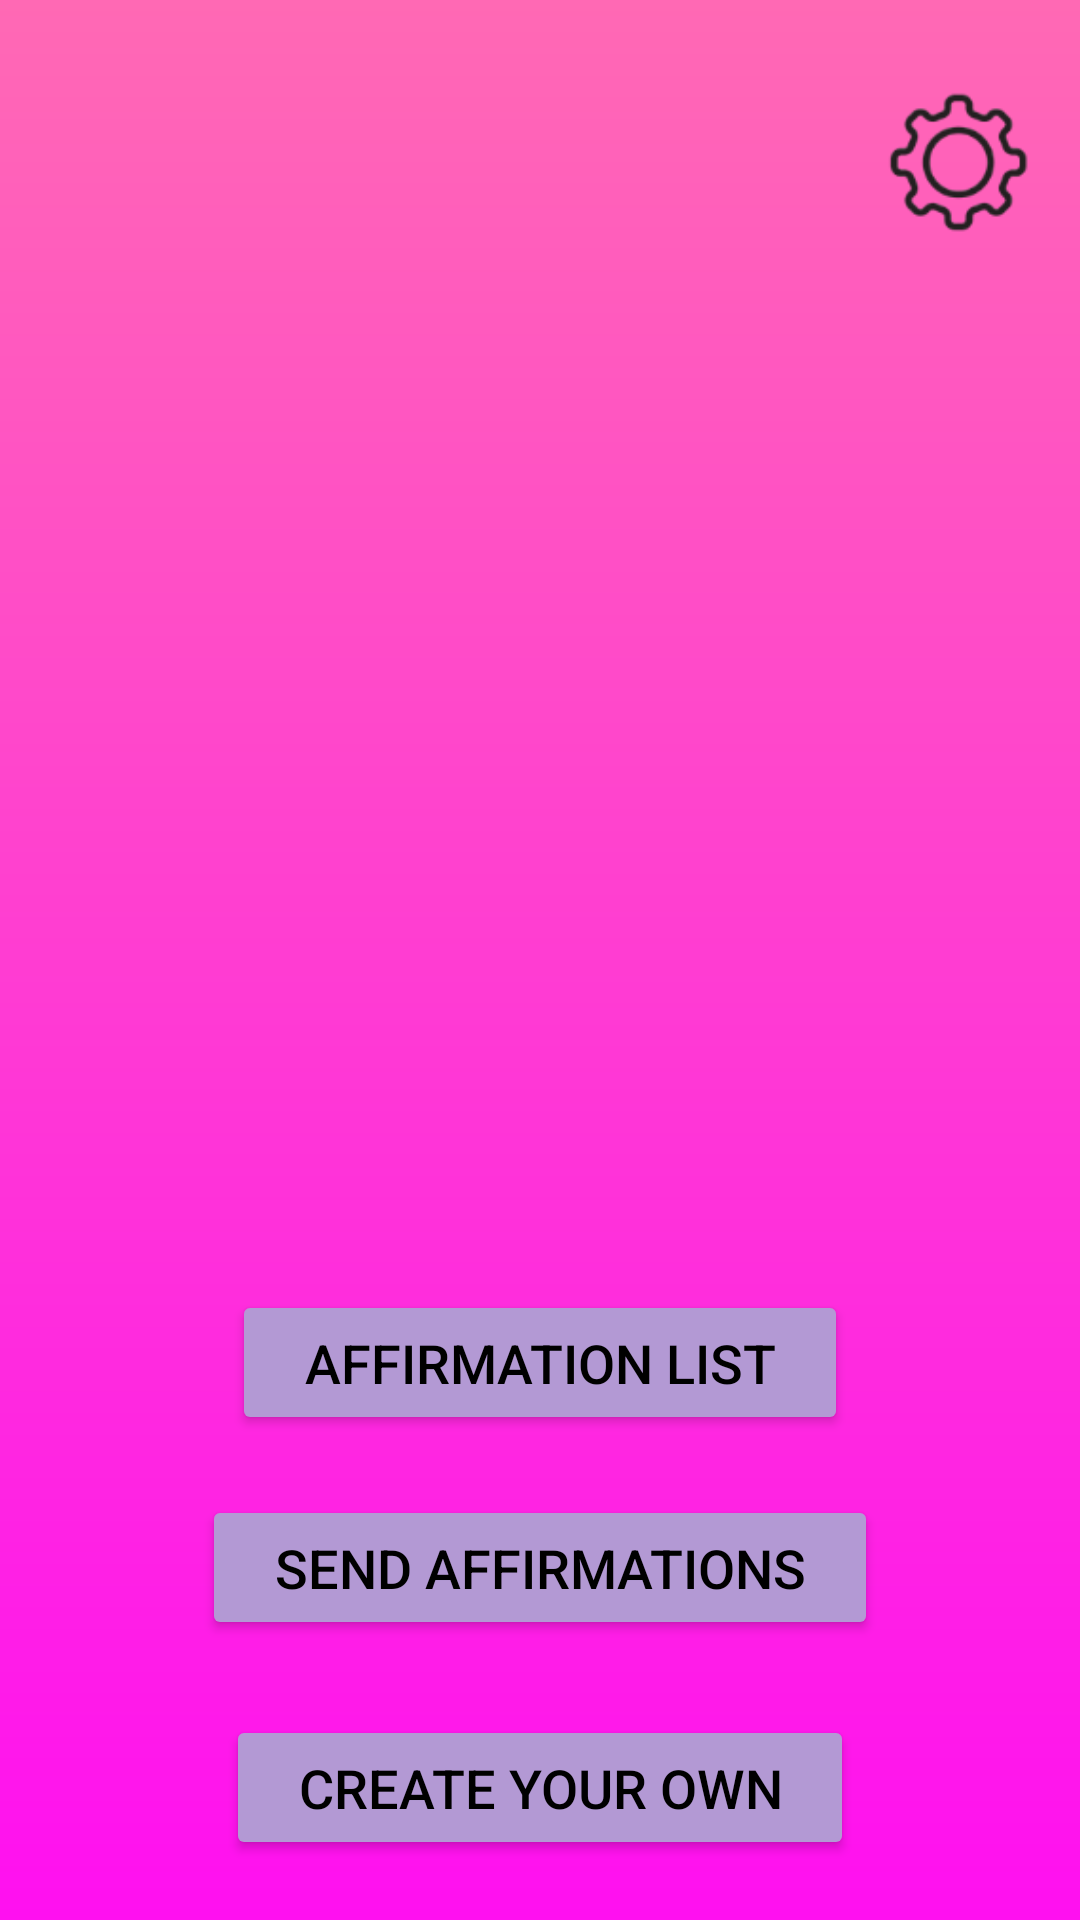

This screen was rendered from an Android layout file. Write that file and the resources it references.
<!-- AndroidManifest.xml: application theme Theme.Affirmo_welcome -->
<!-- res/layout/activity_welcome_screen.xml -->
<?xml version="1.0" encoding="utf-8"?>
<androidx.constraintlayout.widget.ConstraintLayout xmlns:android="http://schemas.android.com/apk/res/android"
    xmlns:app="http://schemas.android.com/apk/res-auto"
    xmlns:tools="http://schemas.android.com/tools"
    android:id="@+id/main"
    android:layout_width="match_parent"
    android:layout_height="match_parent"
    android:background="@drawable/pink_background"
    tools:context=".welcome_screen">

    <ImageButton
        android:id="@+id/settingsButton"
        android:layout_width="60dp"
        android:layout_height="60dp"
        android:src="@drawable/settings_logo"
        android:scaleType="centerInside"
        android:background="?attr/selectableItemBackgroundBorderless"
        android:layout_marginTop="25dp"
        android:layout_marginEnd="10dp"
        android:contentDescription="Settings"
        app:layout_constraintTop_toTopOf="parent"
        app:layout_constraintEnd_toEndOf="parent"/>


    <ImageView
        android:id="@+id/affirmologo2"
        android:layout_width="300dp"
        android:layout_height="300dp"
        android:src="@drawable/affirmo_logo2"
        android:layout_marginTop="100dp"
        android:layout_marginStart="30dp"
        app:layout_constraintTop_toTopOf="parent"
        app:layout_constraintStart_toStartOf="parent"
        app:layout_constraintEnd_toEndOf="parent"/>

    
    <Button
        android:id="@+id/affirmationListButton"
        android:layout_width="wrap_content"
        android:layout_height="wrap_content"
        android:text="Affirmation List"
        android:textSize="18sp"
        android:backgroundTint="#B399D4"
        android:textColor="#000000"
        android:paddingHorizontal="24dp"
        android:paddingVertical="12dp"
        app:layout_constraintTop_toBottomOf="@id/affirmologo2"
        app:layout_constraintStart_toStartOf="parent"
        app:layout_constraintEnd_toEndOf="parent"
        android:layout_marginTop="30dp"/>

    <Button
        android:id="@+id/affirmSenderButton"
        android:layout_width="wrap_content"
        android:layout_height="wrap_content"
        android:text="Send Affirmations"
        android:textSize="18sp"
        android:backgroundTint="#B399D4"
        android:textColor="#000000"
        android:paddingHorizontal="24dp"
        android:paddingVertical="12dp"
        app:layout_constraintTop_toBottomOf="@id/affirmationListButton"
        app:layout_constraintStart_toStartOf="parent"
        app:layout_constraintEnd_toEndOf="parent"
        android:layout_marginTop="20dp"/>

    <Button
        android:id="@+id/createYourOwnButton"
        android:layout_width="wrap_content"
        android:layout_height="wrap_content"
        android:text="Create your own"
        android:textSize="18sp"
        android:backgroundTint="#B399D4"
        android:textColor="#000000"
        android:paddingHorizontal="24dp"
        android:paddingVertical="12dp"
        app:layout_constraintTop_toBottomOf="@id/affirmSenderButton"
        app:layout_constraintStart_toStartOf="parent"
        app:layout_constraintEnd_toEndOf="parent"
        android:layout_marginTop="25dp"/>

</androidx.constraintlayout.widget.ConstraintLayout>
<!-- resources referenced by this layout -->
<resources>
  <!-- drawable pink_background (drawable) -->
  <?xml version="1.0" encoding="utf-8"?>
  <shape xmlns:android="http://schemas.android.com/apk/res/android">
  
      <gradient android:type="linear" android:angle="100"
          android:startColor="#FF69B4" android:endColor="#FF10F0"/>
  </shape>
  <!-- drawable settings_logo: png bitmap (drawable, 7012 bytes) -->
  <style name="Theme.Affirmo_welcome" parent="Base.Theme.Affirmo_welcome" />
  <style name="Base.Theme.Affirmo_welcome" parent="Theme.Material3.DayNight.NoActionBar">
          
          
      </style>
</resources>
